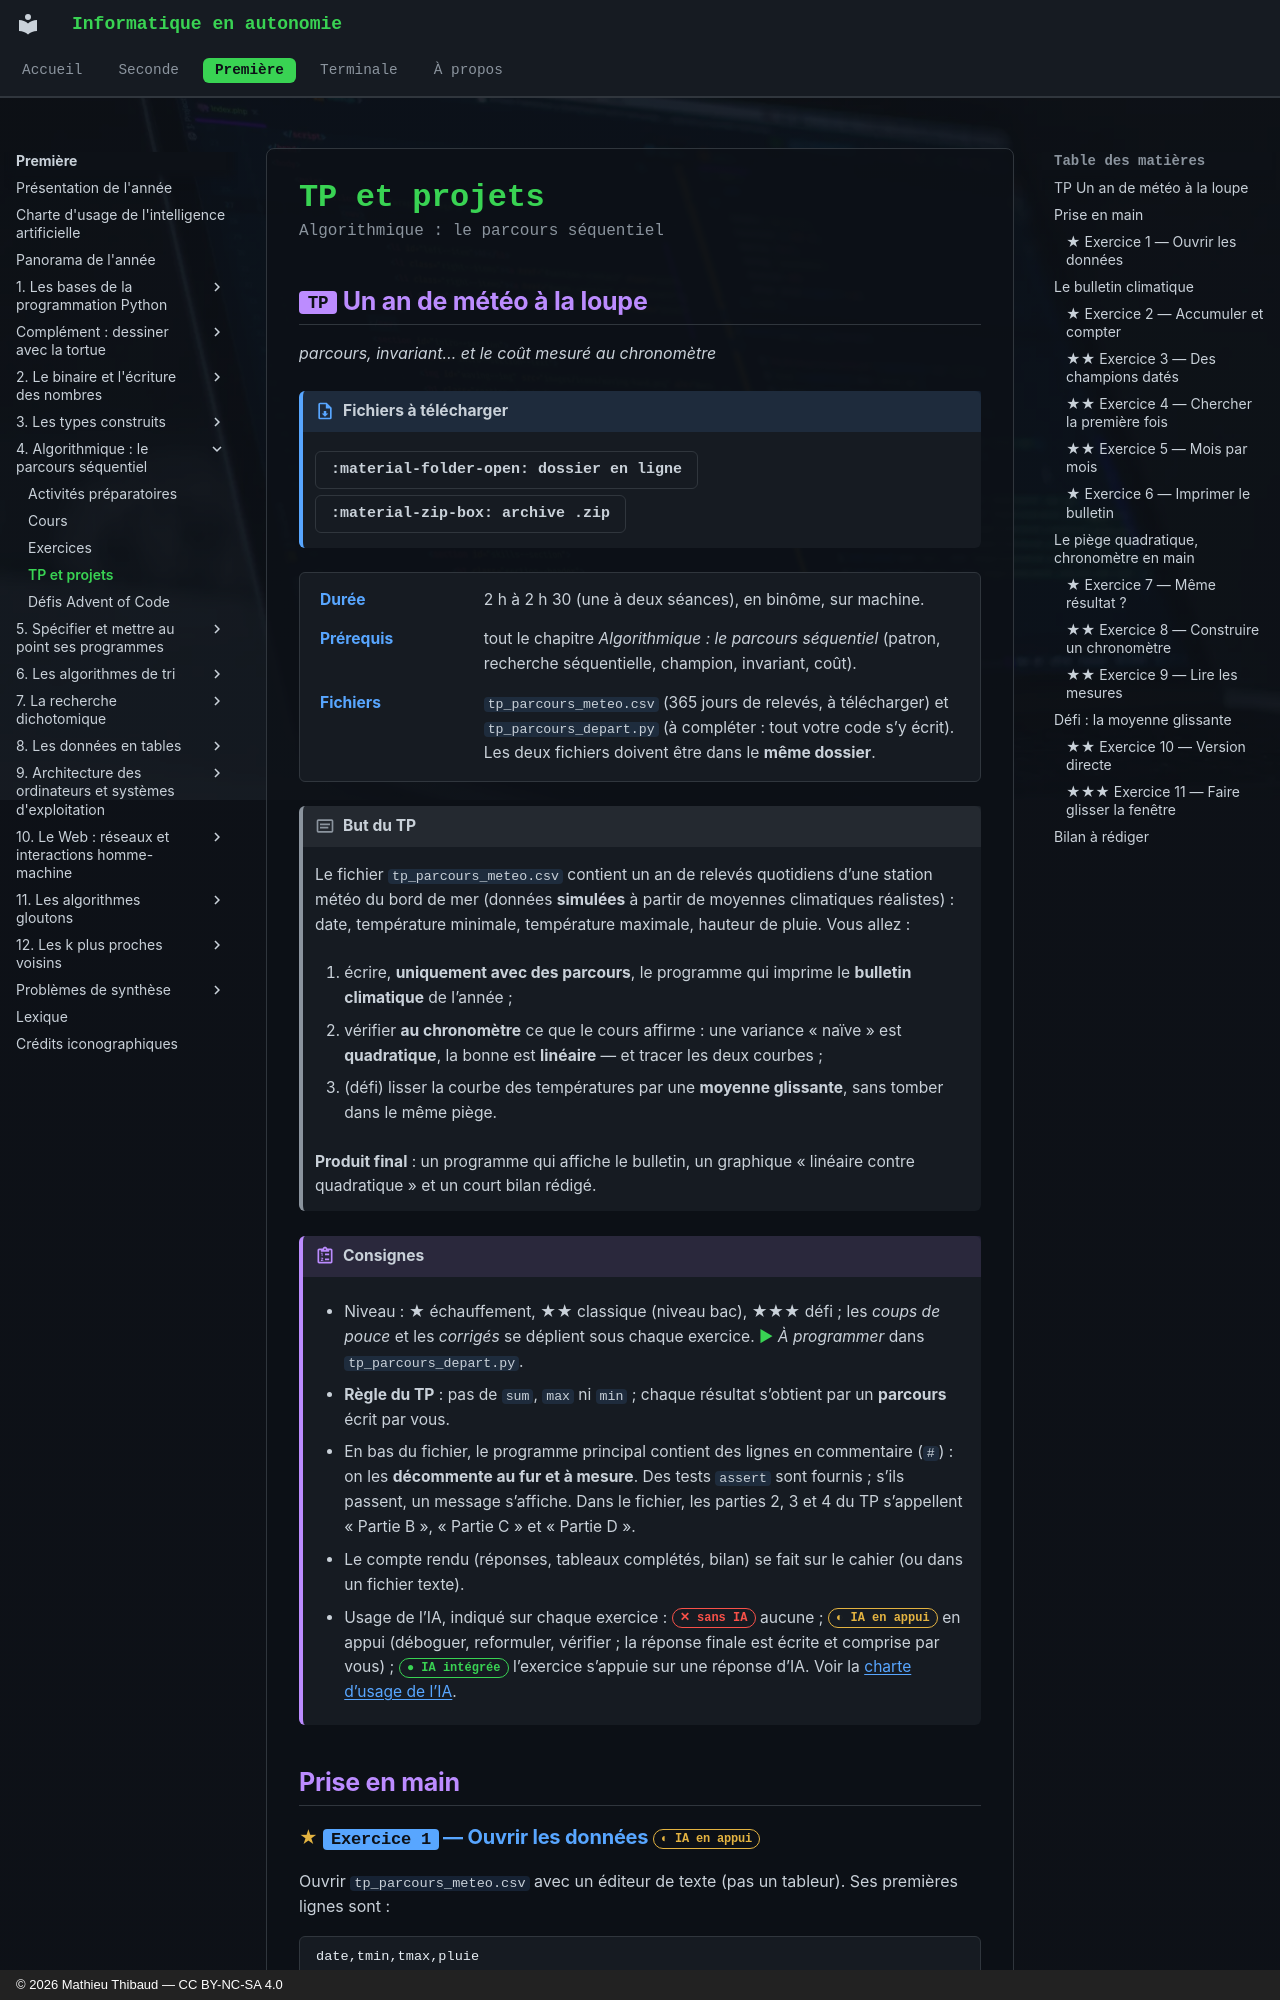

repository: MathThibaud/informatique-en-autonomie · page: premiere/04-algorithmique-le-parcours-sequentiel/tp/index.html · generator: mkdocs · copyright: © 2026 Mathieu Thibaud — CC BY-NC-SA 4.0

# TP et projets

<p class="sous-titre">Algorithmique : le parcours séquentiel</p>

## <span class="etiquette">TP</span> Un an de météo à la loupe

*parcours, invariant… et le coût mesuré au chronomètre*

!!! fichiers "Fichiers à télécharger"

    [:material-folder-open: dossier en ligne](https://github.com/MathThibaud/nsi-fichiers-eleves/tree/main/premiere/04-tp-meteo-annee){ .md-button } [:material-zip-box: archive .zip](https://github.com/MathThibaud/nsi-fichiers-eleves/raw/main/zips/premiere-04-tp-meteo-annee.zip){ .md-button }

<div class="tete-chapitre" markdown>

Durée
:   2 h à 2 h 30 (une à deux séances), en binôme, sur machine.

Prérequis
:   tout le chapitre *Algorithmique : le parcours séquentiel* (patron, recherche séquentielle, champion, invariant, coût).

Fichiers
:   `tp_parcours_meteo.csv` (365 jours de relevés, à télécharger) et `tp_parcours_depart.py` (à compléter : tout votre code s’y écrit). Les deux fichiers doivent être dans le **même dossier**.

</div>

!!! encadre "But du TP"

    Le fichier `tp_parcours_meteo.csv` contient un an de relevés quotidiens d’une station météo du bord de mer (données **simulées** à partir de moyennes climatiques réalistes) : date, température minimale, température maximale, hauteur de pluie. Vous allez :

    1.  écrire, **uniquement avec des parcours**, le programme qui imprime le **bulletin climatique** de l’année ;

    2.  vérifier **au chronomètre** ce que le cours affirme : une variance « naïve » est **quadratique**, la bonne est **linéaire** — et tracer les deux courbes ;

    3.  (défi) lisser la courbe des températures par une **moyenne glissante**, sans tomber dans le même piège.

    **Produit final** : un programme qui affiche le bulletin, un graphique « linéaire contre quadratique » et un court bilan rédigé.

!!! consignes "Consignes"

    - Niveau : ★ échauffement, ★★ classique (niveau bac), ★★★ défi ; les *coups de pouce* et les *corrigés* se déplient sous chaque exercice. <span class="run" title="À programmer et tester sur machine">▶</span> *À programmer* dans `tp_parcours_depart.py`.

    - **Règle du TP** : pas de `sum`, `max` ni `min` ; chaque résultat s’obtient par un **parcours** écrit par vous.

    - En bas du fichier, le programme principal contient des lignes en commentaire (`#`) : on les **décommente au fur et à mesure**. Des tests `assert` sont fournis ; s’ils passent, un message s’affiche. Dans le fichier, les parties 2, 3 et 4 du TP s’appellent « Partie B », « Partie C » et « Partie D ».

    - Le compte rendu (réponses, tableaux complétés, bilan) se fait sur le cahier (ou dans un fichier texte).

    - Usage de l’IA, indiqué sur chaque exercice : <span class="ia ia-rouge" title="Sans IA : le but est l'automatisme lui-même"></span> aucune ; <span class="ia ia-orange" title="IA en appui : déboguer, reformuler, vérifier ; la réponse finale est la vôtre"></span> en appui (déboguer, reformuler, vérifier ; la réponse finale est écrite et comprise par vous) ; <span class="ia ia-vert" title="IA intégrée : l'exercice s'appuie sur une réponse d'IA"></span> l’exercice s’appuie sur une réponse d’IA. Voir la [charte d’usage de l’IA](../charte.md).

## Prise en main
